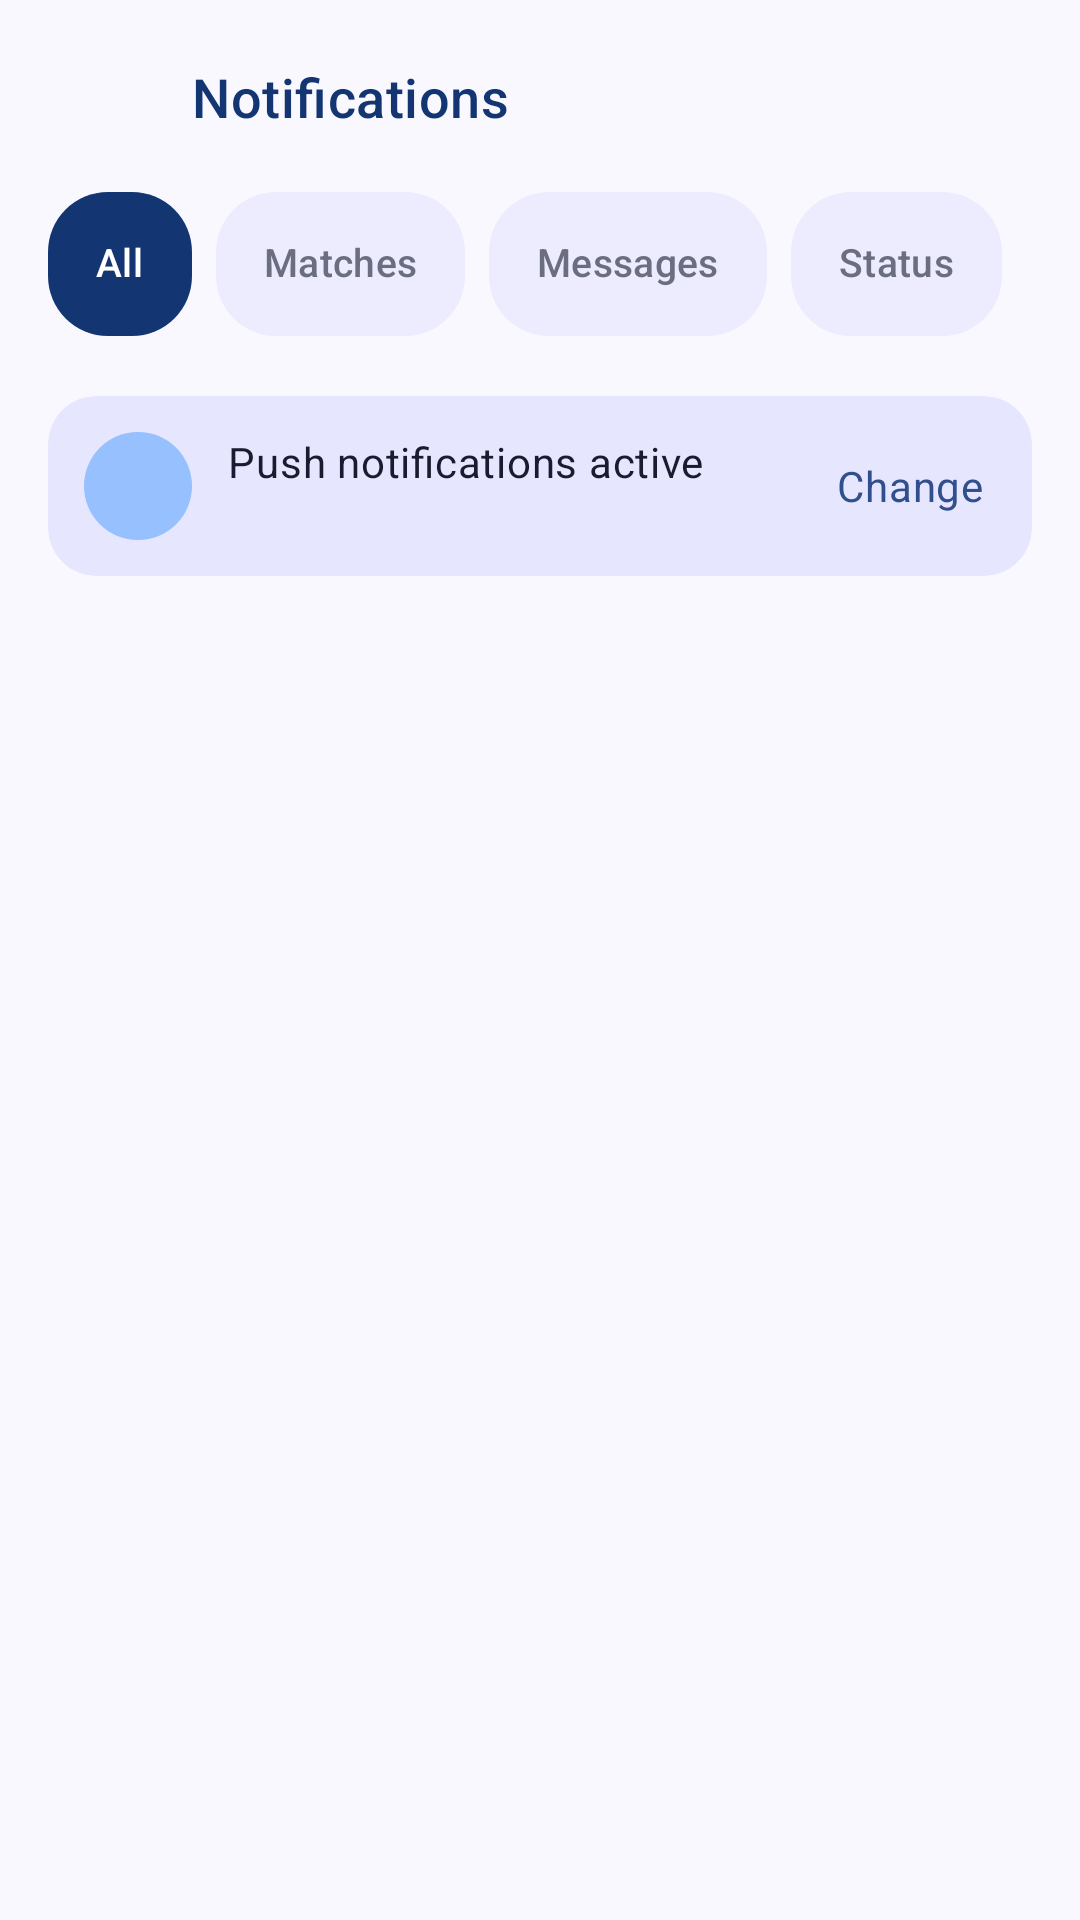

Here is an Android app screen rendered from its layout file. Give the layout XML and the strings, colors and styles it references.
<!-- AndroidManifest.xml: application theme Theme.CampusFind -->
<!-- res/layout/activity_notifications.xml -->
<?xml version="1.0" encoding="utf-8"?>
<LinearLayout xmlns:android="http://schemas.android.com/apk/res/android"
    xmlns:app="http://schemas.android.com/apk/res-auto"
    xmlns:tools="http://schemas.android.com/tools"
    android:id="@+id/main"
    android:background="@color/cf_background"
    android:fitsSystemWindows="true"
    android:orientation="vertical"
    android:layout_width="match_parent"
    android:layout_height="match_parent"
    tools:context=".NotificationsActivity">

        <androidx.constraintlayout.widget.ConstraintLayout
            android:layout_width="match_parent"
            android:layout_height="wrap_content"
            android:paddingVertical="@dimen/space_8">

            <ImageButton
                android:id="@+id/btn_back"
                android:layout_width="@dimen/icon_button_size"
                android:layout_height="@dimen/icon_button_size"
                android:layout_marginStart="@dimen/space_8"
                android:background="?attr/selectableItemBackgroundBorderless"
                android:contentDescription="@string/cd_back"
                android:src="@drawable/ic_arrow_back"
                app:layout_constraintBottom_toBottomOf="parent"
                app:layout_constraintStart_toStartOf="parent"
                app:layout_constraintTop_toTopOf="parent"
                app:tint="@color/cf_ink" />

            <TextView
                android:id="@+id/tv_title"
                android:layout_width="0dp"
                android:layout_height="wrap_content"
                android:layout_marginStart="@dimen/space_8"
                android:text="@string/notifications_title"
                android:textAppearance="@style/TextAppearance.CampusFind.Title"
                app:layout_constraintBottom_toBottomOf="parent"
                app:layout_constraintEnd_toStartOf="@id/btn_more"
                app:layout_constraintStart_toEndOf="@id/btn_back"
                app:layout_constraintTop_toTopOf="parent" />

            <ImageButton
                android:id="@+id/btn_more"
                android:layout_width="@dimen/icon_button_size"
                android:layout_height="@dimen/icon_button_size"
                android:layout_marginEnd="@dimen/space_8"
                android:background="?attr/selectableItemBackgroundBorderless"
                android:contentDescription="@string/cd_more"
                android:src="@drawable/ic_more_vert"
                app:layout_constraintBottom_toBottomOf="parent"
                app:layout_constraintEnd_toEndOf="parent"
                app:layout_constraintTop_toTopOf="parent"
                app:tint="@color/cf_ink" />
        </androidx.constraintlayout.widget.ConstraintLayout>

        <androidx.core.widget.NestedScrollView
            android:layout_width="match_parent"
            android:layout_height="0dp"
            android:layout_weight="1"
            android:clipToPadding="false"
            android:paddingBottom="@dimen/space_24">

            <LinearLayout
                android:layout_width="match_parent"
                android:layout_height="wrap_content"
                android:orientation="vertical"
                android:paddingHorizontal="@dimen/screen_padding">

                <HorizontalScrollView
                    android:layout_width="match_parent"
                    android:layout_height="wrap_content"
                    android:scrollbars="none">

                    
                    <com.google.android.material.chip.ChipGroup
                        android:id="@+id/cg_notif_filter"
                        android:layout_width="wrap_content"
                        android:layout_height="wrap_content"
                        app:chipSpacingHorizontal="@dimen/space_8"
                        app:selectionRequired="true"
                        app:singleLine="true"
                        app:singleSelection="true">

                        <com.google.android.material.chip.Chip
                            android:id="@+id/chip_notif_all"
                            style="@style/Widget.CampusFind.Chip.Filter"
                            android:layout_width="wrap_content"
                            android:layout_height="wrap_content"
                            android:checked="true"
                            android:text="@string/status_all" />
                        <com.google.android.material.chip.Chip
                            android:id="@+id/chip_notif_matches"
                            style="@style/Widget.CampusFind.Chip.Filter"
                            android:layout_width="wrap_content"
                            android:layout_height="wrap_content"
                            android:text="@string/notif_filter_matches" />
                        <com.google.android.material.chip.Chip
                            android:id="@+id/chip_notif_messages"
                            style="@style/Widget.CampusFind.Chip.Filter"
                            android:layout_width="wrap_content"
                            android:layout_height="wrap_content"
                            android:text="@string/notif_filter_messages" />
                        <com.google.android.material.chip.Chip
                            android:id="@+id/chip_notif_status"
                            style="@style/Widget.CampusFind.Chip.Filter"
                            android:layout_width="wrap_content"
                            android:layout_height="wrap_content"
                            android:text="@string/notif_filter_status" />
                    </com.google.android.material.chip.ChipGroup>
                </HorizontalScrollView>

                <androidx.recyclerview.widget.RecyclerView
                    android:id="@+id/rv_notifications"
                    android:layout_width="match_parent"
                    android:layout_height="wrap_content"
                    android:layout_marginTop="@dimen/space_12"
                    android:nestedScrollingEnabled="false"
                    app:layoutManager="androidx.recyclerview.widget.LinearLayoutManager"
                    tools:itemCount="4"
                    tools:listitem="@layout/item_notification" />

                <include
                    android:id="@+id/empty_state"
                    layout="@layout/layout_empty_state"
                    android:visibility="gone" />

                
                <com.google.android.material.card.MaterialCardView
                    style="@style/Widget.CampusFind.Card.Soft"
                    android:layout_width="match_parent"
                    android:layout_height="wrap_content"
                    android:layout_marginTop="@dimen/space_8"
                    app:cardBackgroundColor="@color/cf_lavender_200">

                    <LinearLayout
                        android:layout_width="match_parent"
                        android:layout_height="wrap_content"
                        android:gravity="center_vertical"
                        android:orientation="horizontal"
                        android:padding="@dimen/space_12">

                        <ImageView
                            android:layout_width="36dp"
                            android:layout_height="36dp"
                            android:background="@drawable/bg_circle"
                            android:backgroundTint="@color/cf_blue_300"
                            android:importantForAccessibility="no"
                            android:padding="@dimen/space_8"
                            android:src="@drawable/ic_notifications"
                            app:tint="@color/cf_navy_900" />

                        <LinearLayout
                            android:layout_width="0dp"
                            android:layout_height="wrap_content"
                            android:layout_marginStart="@dimen/space_12"
                            android:layout_weight="1"
                            android:orientation="vertical">

                            <TextView
                                android:layout_width="wrap_content"
                                android:layout_height="wrap_content"
                                android:text="@string/notif_push_active"
                                android:textAppearance="@style/TextAppearance.CampusFind.Label" />

                            <TextView
                                android:id="@+id/tv_push_campus"
                                android:layout_width="wrap_content"
                                android:layout_height="wrap_content"
                                android:textAppearance="@style/TextAppearance.CampusFind.Caption"
                                tools:text="Kemanggisan Campus" />
                        </LinearLayout>

                        <TextView
                            android:id="@+id/btn_change_campus"
                            android:layout_width="wrap_content"
                            android:layout_height="wrap_content"
                            android:background="?attr/selectableItemBackgroundBorderless"
                            android:padding="@dimen/space_4"
                            android:text="@string/notif_change"
                            android:textAppearance="@style/TextAppearance.CampusFind.Label"
                            android:textColor="@color/cf_navy_700" />
                    </LinearLayout>
                </com.google.android.material.card.MaterialCardView>
            </LinearLayout>
        </androidx.core.widget.NestedScrollView>

</LinearLayout>
<!-- res/layout/item_notification.xml (included above) -->
<?xml version="1.0" encoding="utf-8"?>
<com.google.android.material.card.MaterialCardView xmlns:android="http://schemas.android.com/apk/res/android"
    xmlns:app="http://schemas.android.com/apk/res-auto"
    xmlns:tools="http://schemas.android.com/tools"
    style="@style/Widget.CampusFind.Card"
    android:layout_width="match_parent"
    android:layout_height="wrap_content"
    android:layout_marginBottom="@dimen/space_8"
    android:clickable="true"
    android:focusable="true"
    app:cardCornerRadius="@dimen/radius_medium">

    <androidx.constraintlayout.widget.ConstraintLayout
        android:layout_width="match_parent"
        android:layout_height="wrap_content"
        android:padding="@dimen/space_12">

        <ImageView
            android:id="@+id/iv_icon"
            android:layout_width="44dp"
            android:layout_height="44dp"
            android:background="@drawable/bg_circle"
            android:backgroundTint="@color/cf_found_soft"
            android:importantForAccessibility="no"
            android:padding="11dp"
            android:src="@drawable/ic_auto_awesome"
            app:layout_constraintStart_toStartOf="parent"
            app:layout_constraintTop_toTopOf="parent"
            app:tint="@color/cf_found_text" />

        <TextView
            android:id="@+id/tv_title"
            android:layout_width="0dp"
            android:layout_height="wrap_content"
            android:layout_marginHorizontal="@dimen/space_12"
            android:textAppearance="@style/TextAppearance.CampusFind.TitleSmall"
            android:textSize="14sp"
            app:layout_constraintEnd_toStartOf="@id/tv_time"
            app:layout_constraintStart_toEndOf="@id/iv_icon"
            app:layout_constraintTop_toTopOf="parent"
            tools:text="Possible match found" />

        <TextView
            android:id="@+id/tv_time"
            android:layout_width="wrap_content"
            android:layout_height="wrap_content"
            android:layout_marginEnd="@dimen/space_8"
            android:textAppearance="@style/TextAppearance.CampusFind.Caption"
            app:layout_constraintBaseline_toBaselineOf="@id/tv_title"
            app:layout_constraintEnd_toStartOf="@id/view_unread"
            tools:text="2m ago" />

        
        <View
            android:id="@+id/view_unread"
            android:layout_width="8dp"
            android:layout_height="8dp"
            android:background="@drawable/bg_circle"
            android:backgroundTint="@color/cf_unread_dot"
            app:layout_constraintBottom_toBottomOf="@id/tv_time"
            app:layout_constraintEnd_toEndOf="parent"
            app:layout_constraintTop_toTopOf="@id/tv_time" />

        <TextView
            android:id="@+id/tv_body"
            android:layout_width="0dp"
            android:layout_height="wrap_content"
            android:layout_marginStart="@dimen/space_12"
            android:layout_marginTop="@dimen/space_4"
            android:ellipsize="end"
            android:maxLines="2"
            android:textAppearance="@style/TextAppearance.CampusFind.BodySmall"
            app:layout_constraintEnd_toEndOf="parent"
            app:layout_constraintStart_toEndOf="@id/iv_icon"
            app:layout_constraintTop_toBottomOf="@id/tv_title"
            tools:text="A Found item near Library matches your lost Wallet." />
    </androidx.constraintlayout.widget.ConstraintLayout>
</com.google.android.material.card.MaterialCardView>
<!-- res/layout/layout_empty_state.xml (included above) -->
<?xml version="1.0" encoding="utf-8"?>
<LinearLayout
        xmlns:android="http://schemas.android.com/apk/res/android"
        xmlns:app="http://schemas.android.com/apk/res-auto"
        xmlns:tools="http://schemas.android.com/tools"
        android:layout_width="match_parent"
        android:layout_height="wrap_content"
        android:gravity="center_horizontal"
        android:orientation="vertical"
        android:padding="@dimen/space_32">

        <ImageView
            android:id="@+id/iv_empty"
            android:layout_width="72dp"
            android:layout_height="72dp"
            android:background="@drawable/bg_circle"
            android:backgroundTint="@color/cf_lavender_100"
            android:importantForAccessibility="no"
            android:padding="@dimen/space_20"
            android:src="@drawable/ic_search"
            app:tint="@color/cf_navy_700" />

        <TextView
            android:id="@+id/tv_empty_title"
            android:layout_width="wrap_content"
            android:layout_height="wrap_content"
            android:layout_marginTop="@dimen/space_16"
            android:text="@string/empty_title"
            android:textAppearance="@style/TextAppearance.CampusFind.TitleSmall" />

        <TextView
            android:id="@+id/tv_empty_message"
            android:layout_width="wrap_content"
            android:layout_height="wrap_content"
            android:layout_marginTop="@dimen/space_4"
            android:gravity="center"
            android:text="@string/empty_message"
            android:textAppearance="@style/TextAppearance.CampusFind.BodySmall" />

        <com.google.android.material.button.MaterialButton
            android:id="@+id/btn_empty_action"
            style="@style/Widget.CampusFind.Button.Tonal"
            android:layout_width="wrap_content"
            android:layout_height="wrap_content"
            android:layout_marginTop="@dimen/space_16"
            android:text="@string/empty_action"
            android:visibility="gone"
            tools:visibility="visible" />

</LinearLayout>
<!-- resources referenced by this layout -->
<resources>
  <color name="cf_background">#FAF8FF</color>
  <color name="cf_blue_300">#96C0FE</color>
  <color name="cf_found_soft">#D9F1EC</color>
  <color name="cf_found_text">#0B5B43</color>
  <color name="cf_ink">#1B1B2F</color>
  <color name="cf_lavender_100">#EDECFF</color>
  <color name="cf_lavender_200">#E6E6FF</color>
  <color name="cf_navy_700">#304F8C</color>
  <color name="cf_navy_900">#133673</color>
  <color name="cf_unread_dot">#336097</color>
  <dimen name="icon_button_size">48dp</dimen>
  <dimen name="radius_medium">16dp</dimen>
  <dimen name="screen_padding">16dp</dimen>
  <dimen name="space_12">12dp</dimen>
  <dimen name="space_16">16dp</dimen>
  <dimen name="space_20">20dp</dimen>
  <dimen name="space_24">24dp</dimen>
  <dimen name="space_32">32dp</dimen>
  <dimen name="space_4">4dp</dimen>
  <dimen name="space_8">8dp</dimen>
  <!-- drawable bg_circle (drawable) -->
  <?xml version="1.0" encoding="utf-8"?>
  <shape xmlns:android="http://schemas.android.com/apk/res/android" android:shape="oval">
      <solid android:color="@color/cf_surface" />
  </shape>
  <string name="cd_back">Back</string>
  <string name="cd_more">More options</string>
  <string name="empty_action">Post an item</string>
  <string name="empty_message">Items and updates will show up here.</string>
  <string name="empty_title">Nothing here yet</string>
  <string name="notif_change">Change</string>
  <string name="notif_filter_matches">Matches</string>
  <string name="notif_filter_messages">Messages</string>
  <string name="notif_filter_status">Status</string>
  <string name="notif_push_active">Push notifications active</string>
  <string name="notifications_title">Notifications</string>
  <string name="status_all">All</string>
  <style name="TextAppearance.CampusFind.BodySmall" parent="TextAppearance.CampusFind.Body">
          <item name="android:textSize">13sp</item>
          <item name="android:textColor">@color/cf_ink_muted</item>
      </style>
  <style name="TextAppearance.CampusFind.Caption" parent="TextAppearance.CampusFind.Body">
          <item name="android:textSize">12sp</item>
          <item name="android:textColor">@color/cf_ink_muted</item>
      </style>
  <style name="TextAppearance.CampusFind.Title" parent="TextAppearance.CampusFind.Heading">
          <item name="android:textSize">18sp</item>
      </style>
  <style name="TextAppearance.CampusFind.TitleSmall" parent="TextAppearance.CampusFind.Heading">
          <item name="android:textSize">16sp</item>
      </style>
  <color name="cf_surface">#FFFFFF</color>
  <style name="TextAppearance.CampusFind.Body" parent="TextAppearance.Material3.BodyMedium">
          <item name="android:fontFamily">@font/inter_regular</item>
          <item name="android:textColor">@color/cf_ink</item>
      </style>
  <color name="cf_ink_muted">#6B6E80</color>
  <style name="TextAppearance.CampusFind.Heading" parent="TextAppearance.Material3.TitleMedium">
          <item name="android:fontFamily">@font/poppins_semibold</item>
          <item name="android:textColor">@color/cf_navy_900</item>
      </style>
  <dimen name="button_height">52dp</dimen>
  <dimen name="radius_large">20dp</dimen>
  <dimen name="card_elevation">1dp</dimen>
  <style name="TextAppearance.CampusFind.Chip" parent="TextAppearance.Material3.LabelLarge">
          <item name="android:fontFamily">@font/inter_medium</item>
          <item name="android:textSize">13sp</item>
      </style>
  <color name="cf_on_dark">#FFFFFF</color>
  <color name="cf_blue_100">#DAE7FC</color>
  <color name="cf_divider">#E4E3F2</color>
  <color name="cf_error">#BA1A1A</color>
  <style name="ThemeOverlay.CampusFind.BottomSheetDialog" parent="ThemeOverlay.Material3.BottomSheetDialog">
          <item name="bottomSheetStyle">@style/Widget.CampusFind.BottomSheet</item>
      </style>
</resources>
